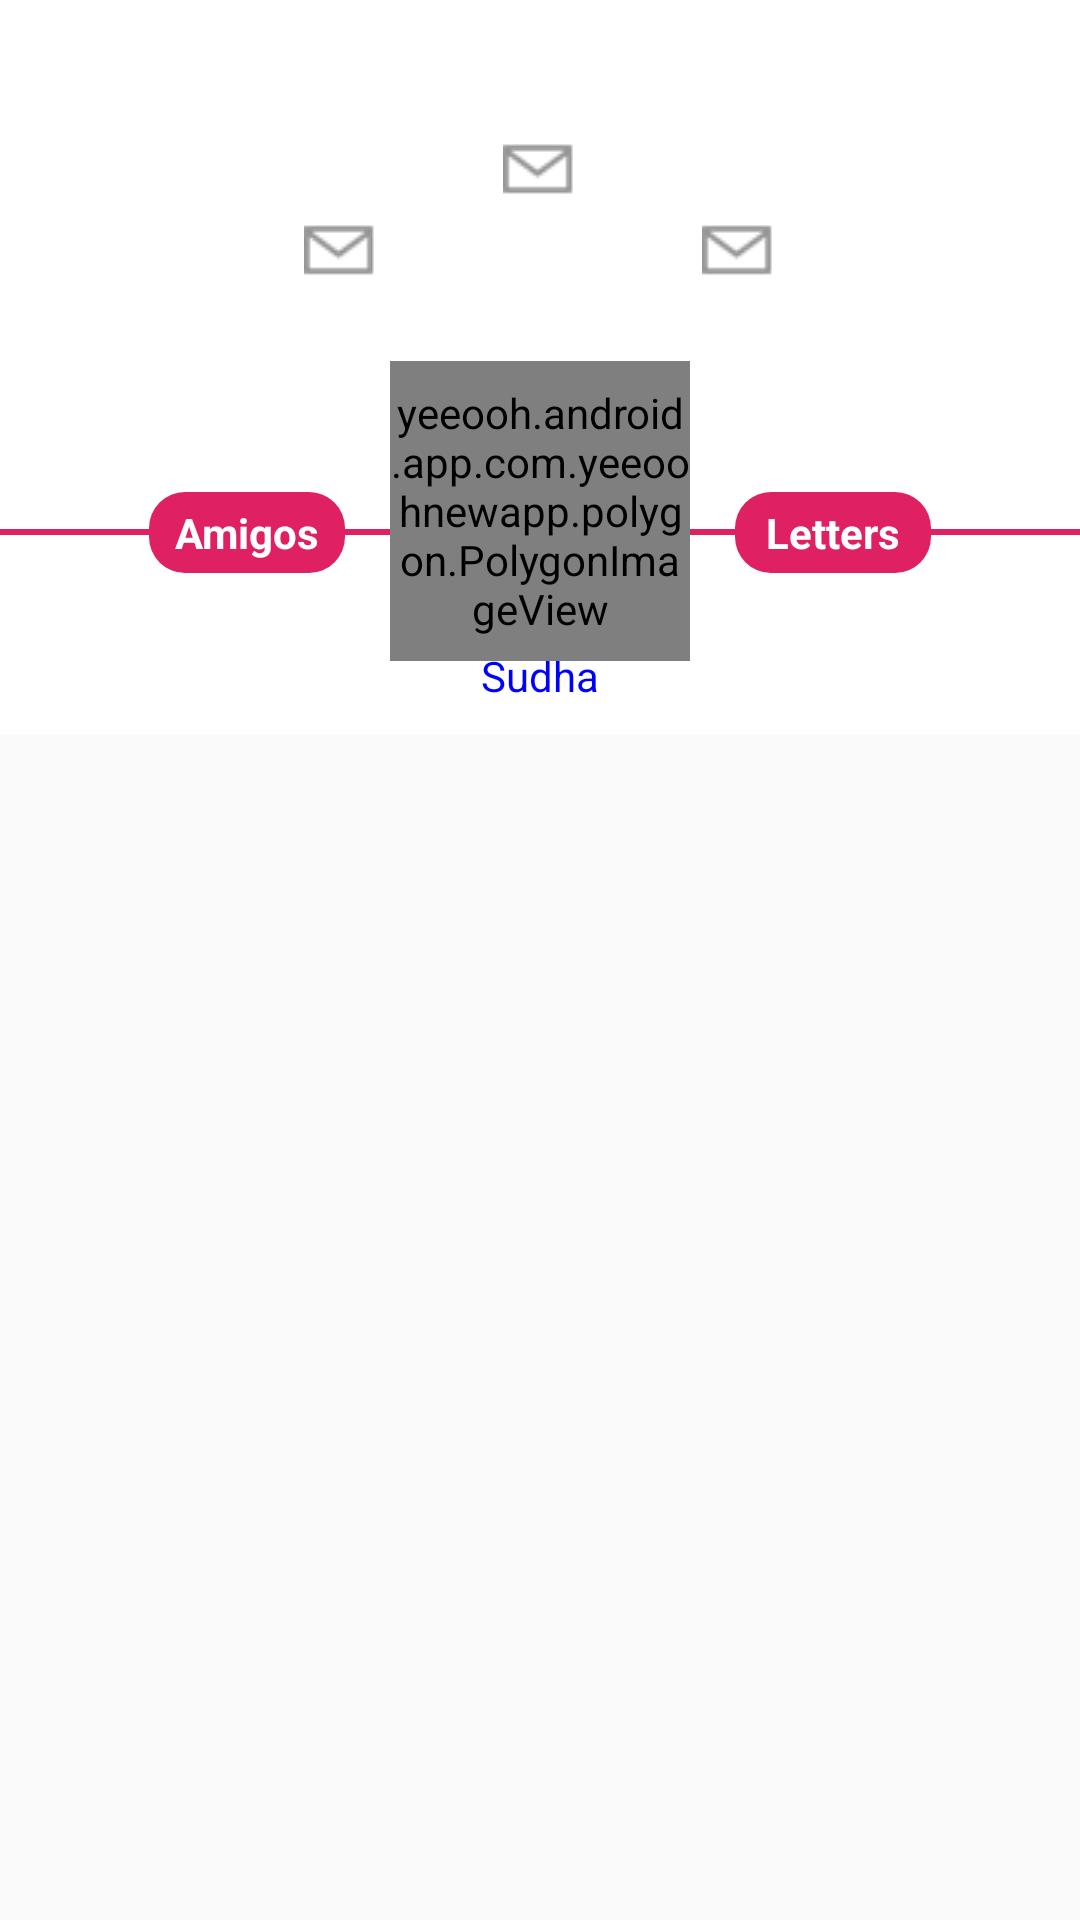

Write the Android layout XML for this screen, with the resource values it uses.
<!-- AndroidManifest.xml: application theme AppTheme -->
<!-- res/layout/yeeooh_new_profile.xml -->
<?xml version="1.0" encoding="utf-8"?>
<android.support.design.widget.CoordinatorLayout xmlns:android="http://schemas.android.com/apk/res/android"
    xmlns:app="http://schemas.android.com/apk/res-auto"
    android:layout_width="match_parent"
    android:layout_height="match_parent"
    app:layout_behavior="@string/appbar_scrolling_view_behavior"
    >


    
    <android.support.design.widget.AppBarLayout
        android:layout_width="match_parent"
        android:layout_height="wrap_content"
        android:id="@+id/collapse_toolbar1"
        android:background="@color/white"
        android:fitsSystemWindows="true"
        android:theme="@style/ThemeOverlay.AppCompat.Dark.ActionBar">

        <android.support.design.widget.CollapsingToolbarLayout
            android:id="@+id/collapse_toolbar"
            android:layout_width="match_parent"
            android:layout_height="150dp"
            android:fitsSystemWindows="true"
            app:contentScrim="?attr/colorPrimary"
            app:layout_scrollFlags="scroll|exitUntilCollapsed"
            app:titleEnabled="false">

            <ImageView
                android:layout_width="match_parent"
                android:layout_height="wrap_content"
                android:scaleType="fitXY"
                android:src="@drawable/dock" />
            <RelativeLayout
                android:layout_width="match_parent"
                android:id="@+id/narendra"
                app:layout_collapseMode="parallax"
                android:layout_marginTop="-10dp"
                android:layout_height="wrap_content">

                <TextView
                    android:id="@+id/profile_letter"
                    android:layout_width="wrap_content"
                    android:layout_height="wrap_content"
                  android:layout_centerInParent="true"
                    android:padding="5dp"
                    android:drawablePadding="1dp"
                    android:drawableTop="@drawable/inbox24"
                    android:text="Letter"/>
                <TextView
                    android:id="@+id/profile_letter1"
                    android:layout_width="wrap_content"
                    android:layout_height="wrap_content"
                    android:drawablePadding="1dp"
                    android:layout_margin="20dp"
                    android:padding="5dp"
                    android:layout_toLeftOf="@+id/profile_letter"
                    android:layout_below="@+id/profile_letter"
                    android:drawableTop="@drawable/inbox24"
                    android:text="Letter"/>
                <TextView
                    android:id="@+id/profile_letter2"
                    android:layout_width="wrap_content"
                    android:layout_height="wrap_content"
                    android:drawablePadding="1dp"
                    android:layout_margin="20dp"
                    android:padding="5dp"
                    android:layout_toRightOf="@+id/profile_letter"
                    android:layout_below="@+id/profile_letter"
                    android:drawableTop="@drawable/inbox24"
                    android:text="Letter"
                    />


            </RelativeLayout>



        </android.support.design.widget.CollapsingToolbarLayout>
        <RelativeLayout
            android:layout_width="match_parent"
            android:background="@color/white"
            android:layout_marginBottom="10dp"
            android:layout_marginTop="-30dp"
            android:layout_height="wrap_content">
            <TextView
                android:layout_width="match_parent"
                android:layout_height="2dp"
                android:layout_centerInParent="true"
                android:background="@color/colortabs"

                />
            <TextView
                android:layout_width="wrap_content"
                android:layout_height="wrap_content"
                android:text="Sudha"
              android:gravity="center"
                android:layout_marginTop="-5dp"
                android:textColor="@color/Blue"
                android:layout_centerHorizontal="true"
                android:layout_below="@+id/profile_imageview"

                />
        <yeeooh.android.app.com.yeeoohnewapp.polygon.PolygonImageView
            android:id="@+id/profile_imageview"
            android:layout_width="100dp"
            android:layout_height="100dp"
            android:src="@drawable/cat"
            app:poly_border="true"
            android:layout_centerHorizontal="true"
            app:poly_border_color="@color/colortabs"
            app:poly_border_width="3dp"
            app:poly_corner_radius="5"
            app:poly_rotation_angle="90"
            app:poly_shadow="true"
            app:poly_shadow_color="@color/colortabs"
            app:poly_vertices="6" />
            <TextView
                android:layout_width="wrap_content"
                android:layout_height="wrap_content"
                android:text="Letters"
                android:padding="4dp"
                android:ems="4"
                android:textStyle="bold"
                android:gravity="center"
                android:layout_marginLeft="15dp"
                android:layout_centerVertical="true"
                android:layout_toRightOf="@+id/profile_imageview"
                android:background="@drawable/profile_buttoun"
                android:textColor="@color/white"
                android:textAppearance="@android:style/TextAppearance.Small"

                />

            <TextView
                android:layout_width="wrap_content"
                android:layout_height="wrap_content"
                android:text="Amigos"
                android:ems="4"
                android:gravity="center"
                android:padding="4dp"
                android:textStyle="bold"
                android:layout_marginRight="15dp"
                android:layout_centerVertical="true"
                android:layout_toLeftOf="@+id/profile_imageview"
                android:background="@drawable/profile_buttoun"
                android:textColor="@color/white"
                android:textAppearance="@android:style/TextAppearance.Small"

                />
        </RelativeLayout>
        <android.support.v7.widget.RecyclerView
            android:layout_width="match_parent"
            android:background="#d3d3d3"
            android:layout_height="match_parent">

        </android.support.v7.widget.RecyclerView>
    </android.support.design.widget.AppBarLayout>

</android.support.design.widget.CoordinatorLayout>
<!-- resources referenced by this layout -->
<resources>
  <color name="Blue">#0000FF</color>
  <color name="colortabs">#df2063</color>
  <color name="white">#FFFFFF</color>
  <!-- drawable inbox24: png bitmap (drawable, 15342 bytes) -->
  <!-- drawable profile_buttoun (drawable) -->
  <?xml version="1.0" encoding="utf-8"?>
  <shape xmlns:android="http://schemas.android.com/apk/res/android"
      android:shape="rectangle" >
      <gradient
          android:endColor="@color/colortabs"
          android:startColor="@color/colortabs" />
  
      <corners
         android:radius="12dp"
          />
  </shape>
  <style name="AppTheme" parent="Theme.AppCompat.Light.NoActionBar">
          
          <item name="colorPrimary">@color/colortabs</item>
          <item name="colorPrimaryDark">@color/colortabs</item>
          <item name="android:actionButtonStyle">@style/MyActionButtonStyle</item>
          <item name="colorAccent">@color/colortabs</item>
      </style>
  <style name="MyActionButtonStyle" parent="AppTheme">
          <item name="android:minWidth">15dp</item>
          <item name="android:padding">15dp</item>
      </style>
</resources>
